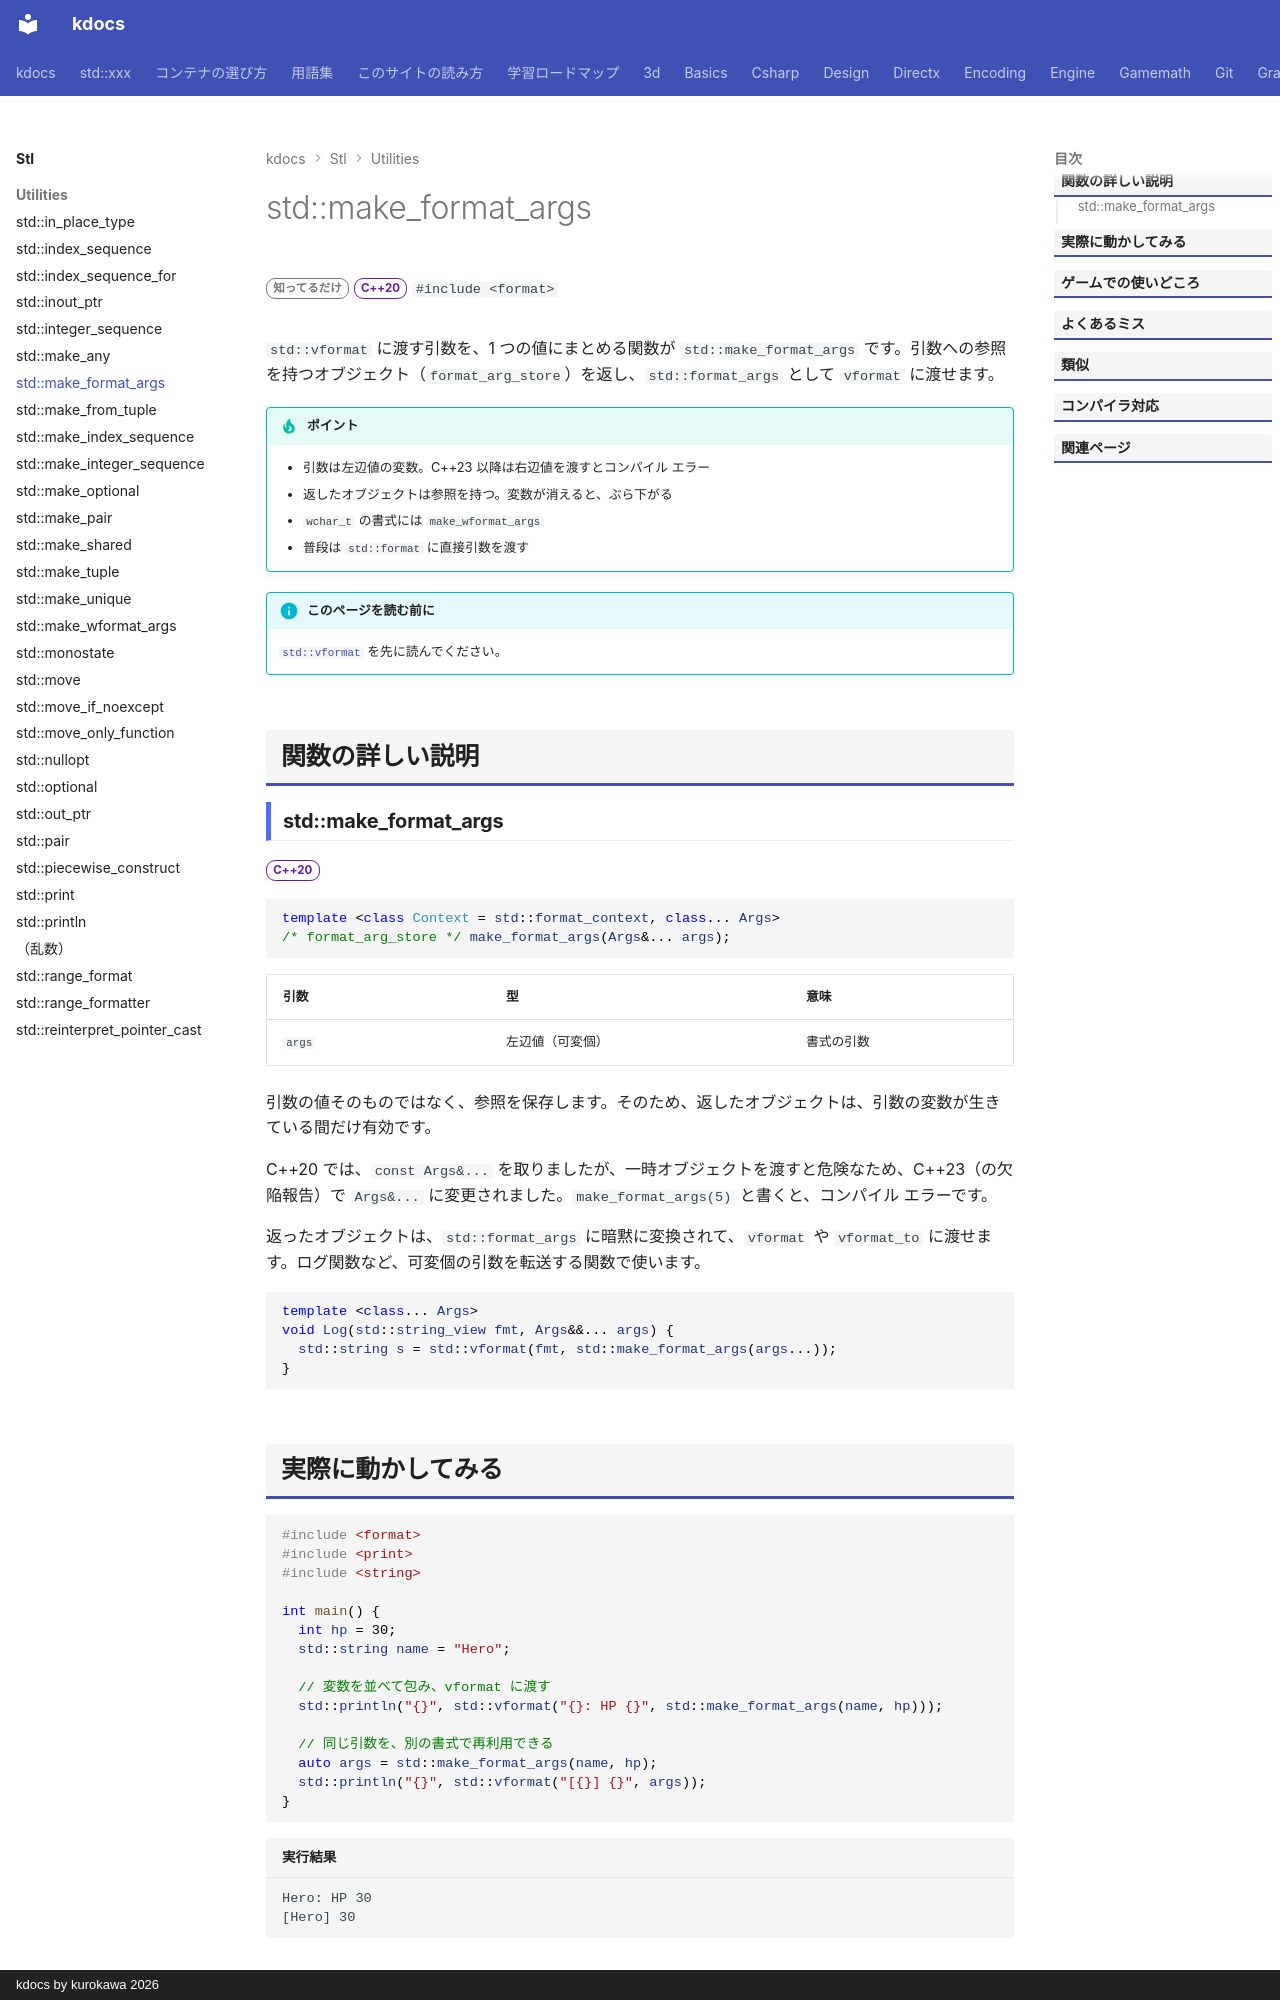

repository: qwzxdf/kdocs · page: stl/utilities/make_format_args/index.html · generator: mkdocs · copyright: kdocs by kurokawa 2026

---
title: std::make_format_args
summary: "引数を、書式化用の引数リストにまとめる。"
order: 900
tags:
  - ユーティリティ
---

# std::make_format_args

<div class="page-badges" markdown>
<span class="rank rank-rare">知ってるだけ</span>
<span class="ver ver-20">C++20</span>
`#include <format>`
</div>

`std::vformat` に渡す引数を、1 つの値にまとめる関数が `std::make_format_args` です。引数への参照を持つオブジェクト（`format_arg_store`）を返し、`std::format_args` として `vformat` に渡せます。

!!! tip "ポイント"
    - 引数は左辺値の変数。C++23 以降は右辺値を渡すとコンパイル エラー
    - 返したオブジェクトは参照を持つ。変数が消えると、ぶら下がる
    - `wchar_t` の書式には `make_wformat_args`
    - 普段は `std::format` に直接引数を渡す

!!! info "このページを読む前に"
    [`std::vformat`](vformat.md) を先に読んでください。

## 関数の詳しい説明

### std::make_format_args {#make_format_args}

<span class="ver ver-20">C++20</span>

```cpp
template <class Context = std::format_context, class... Args>
/* format_arg_store */ make_format_args(Args&... args);
```

| 引数 | 型 | 意味 |
| --- | --- | --- |
| `args` | 左辺値（可変個） | 書式の引数 |

引数の値そのものではなく、参照を保存します。そのため、返したオブジェクトは、引数の変数が生きている間だけ有効です。

C++20 では、`const Args&...` を取りましたが、一時オブジェクトを渡すと危険なため、C++23（の欠陥報告）で `Args&...` に変更されました。`make_format_args(5)` と書くと、コンパイル エラーです。

返ったオブジェクトは、`std::format_args` に暗黙に変換されて、`vformat` や `vformat_to` に渡せます。ログ関数など、可変個の引数を転送する関数で使います。

```cpp
template <class... Args>
void Log(std::string_view fmt, Args&&... args) {
  std::string s = std::vformat(fmt, std::make_format_args(args...));
}
```
